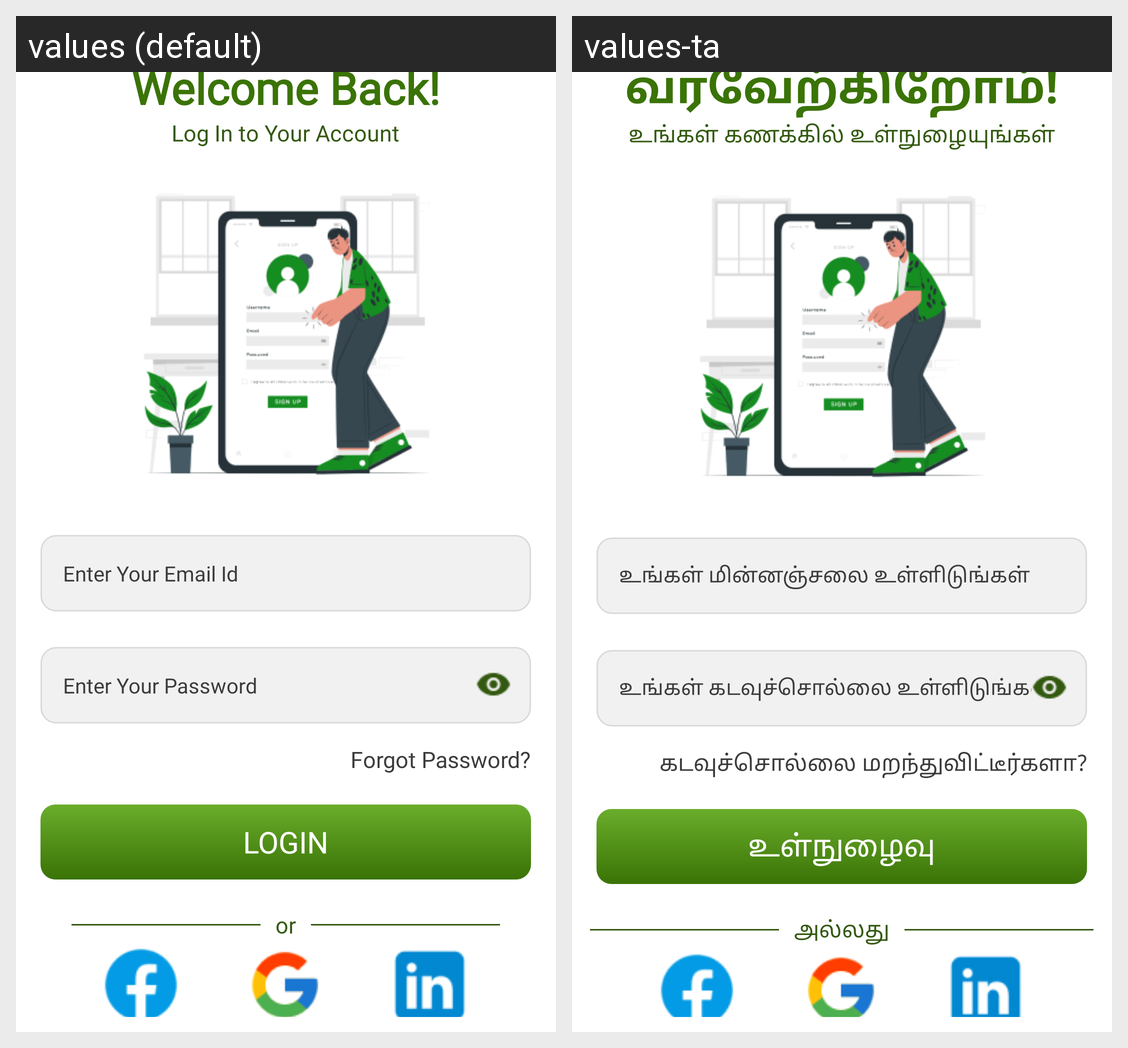

Translations of the strings shown on this Android screen, per locale in the grid:
Android screen res/layout/activity_login_page.xml rendered under 2 locales, left to right: values (default), values-ta. Device: Nexus 5 (rendered at 1080×1920; each locale shown at half size, 540×960, under a caption strip naming it); theme Theme.DeafAndMute.
Strings drawn on this screen, with the default value and each locale's value (text and hints the layout hard-codes, and strings that could not be matched under every locale, appear in the picture but are not listed):

welcome_Back
  values: Welcome Back!
  values-ta: வரவேற்கிறோம்!

log
  values: Log In to Your Account
  values-ta: உங்கள் கணக்கில் உள்நுழையுங்கள்

enter_your_email_id
  values: Enter Your Email Id
  values-ta: உங்கள் மின்னஞ்சலை உள்ளிடுங்கள்

enter_your_password
  values: Enter Your Password
  values-ta: உங்கள் கடவுச்சொல்லை உள்ளிடுங்கள்

forgot_password
  values: Forgot Password?
  values-ta: கடவுச்சொல்லை மறந்துவிட்டீர்களா?

login
  values: Login
  values-ta: உள்நுழைவு

or
  values: or
  values-ta: அல்லது
